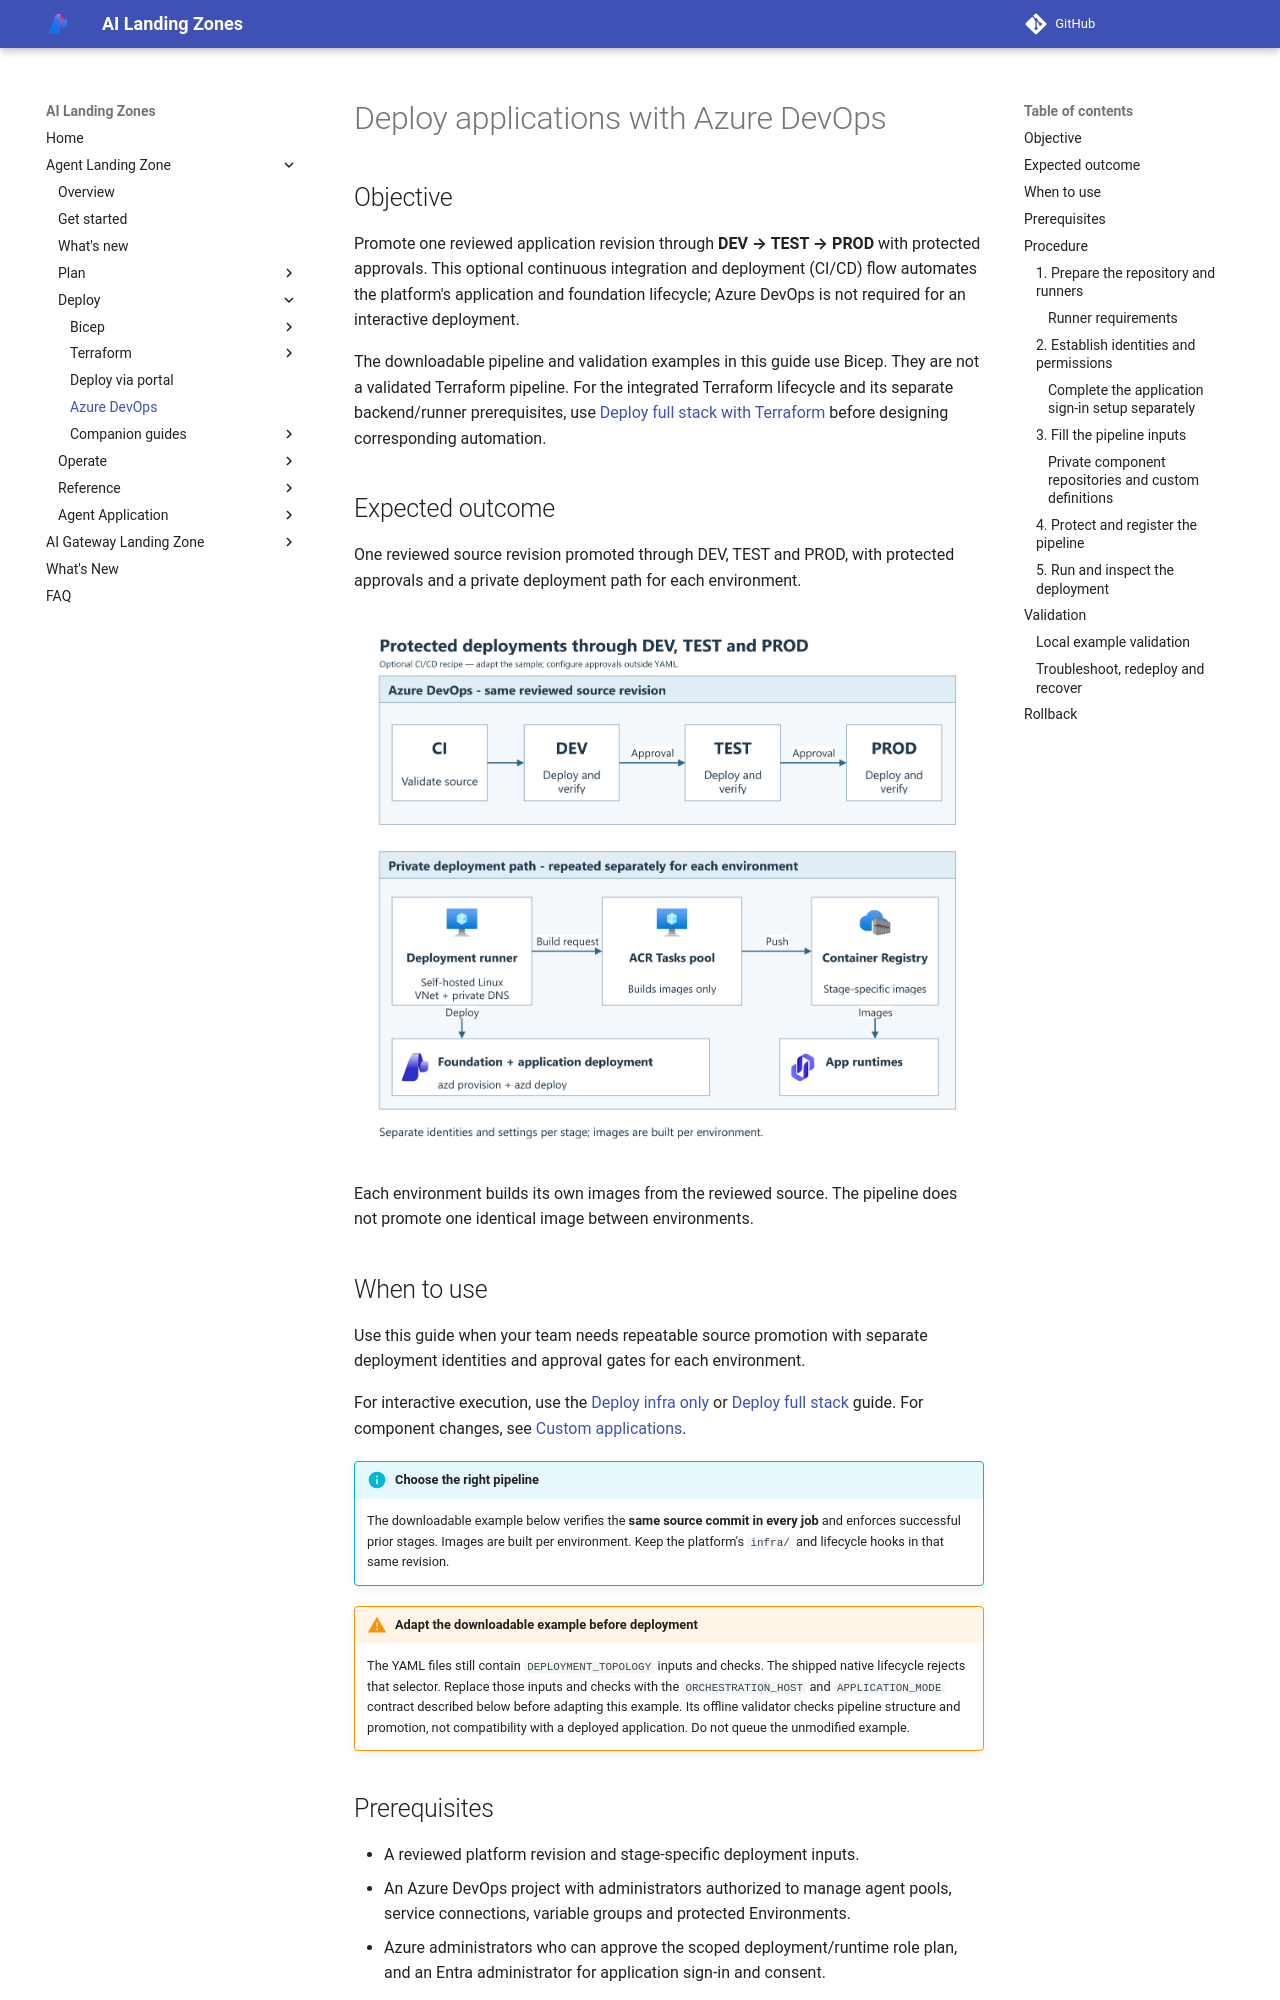

repository: lazyhacker6/triage-azure-v0c80bd9-b92d14 · page: agent-landing-zone/azure-devops/index.html · generator: mkdocs

# Deploy applications with Azure DevOps

## Objective

Promote one reviewed application revision through **DEV → TEST → PROD** with
protected approvals. This optional continuous integration and deployment
(CI/CD) flow automates the
platform's application and foundation lifecycle; Azure DevOps is not required
for an interactive deployment.

The downloadable pipeline and validation examples in this guide use Bicep.
They are not a validated Terraform pipeline. For the integrated
Terraform lifecycle and its separate backend/runner prerequisites, use
[Deploy full stack with Terraform](deploy-terraform-full-stack.md) before
designing corresponding automation.

<span id="what-youll-have-after-this-runbook"></span>

## Expected outcome

One reviewed source revision promoted through DEV, TEST and PROD, with
protected approvals and a private deployment path for each environment.

![Azure DevOps promotes the same reviewed source from CI through DEV, TEST and PROD with approvals. A self-hosted deployment runner deploys resources; a separate ACR Tasks pool builds images for each environment.](../media/runbooks/azure-devops.png?v=straight-arrows)

Each environment builds its own images from the reviewed source. The pipeline
does not promote one identical image between environments.

## When to use

Use this guide when your team needs repeatable source promotion with separate
deployment identities and approval gates for each environment.

For interactive execution, use the [Deploy infra only](deploy-infra-only.md)
or [Deploy full stack](deploy-full-stack.md) guide. For component changes, see
[Custom applications](build-your-own-app.md#customize-a-bundled-component).

!!! info "Choose the right pipeline"
    The downloadable example below verifies the **same source commit in every
    job** and enforces successful prior stages. Images are built per environment.
    Keep the platform's `infra/` and lifecycle hooks in that same revision.

!!! warning "Adapt the downloadable example before deployment"
    The YAML files still contain `DEPLOYMENT_TOPOLOGY` inputs and checks.
    The shipped native lifecycle rejects that selector. Replace those inputs
    and checks with the `ORCHESTRATION_HOST` and `APPLICATION_MODE` contract
    described below before adapting this example. Its offline validator
    checks pipeline structure and promotion, not compatibility with a deployed
    application. Do not queue the unmodified example.

## Prerequisites

- A reviewed platform revision and stage-specific deployment inputs.
- An Azure DevOps project with administrators authorized to manage agent pools,
  service connections, variable groups and protected Environments.
- Azure administrators who can approve the scoped deployment/runtime role plan,
  and an Entra administrator for application sign-in and consent.
- A connected Linux runner path to each private environment. Bootstrap that
  connectivity before running a pipeline that depends on it.

Steps 1-3 detail the toolchain, identity and input preparation. Do not queue
a deployment until they and the protected checks in Step 4 are complete.

## Procedure
